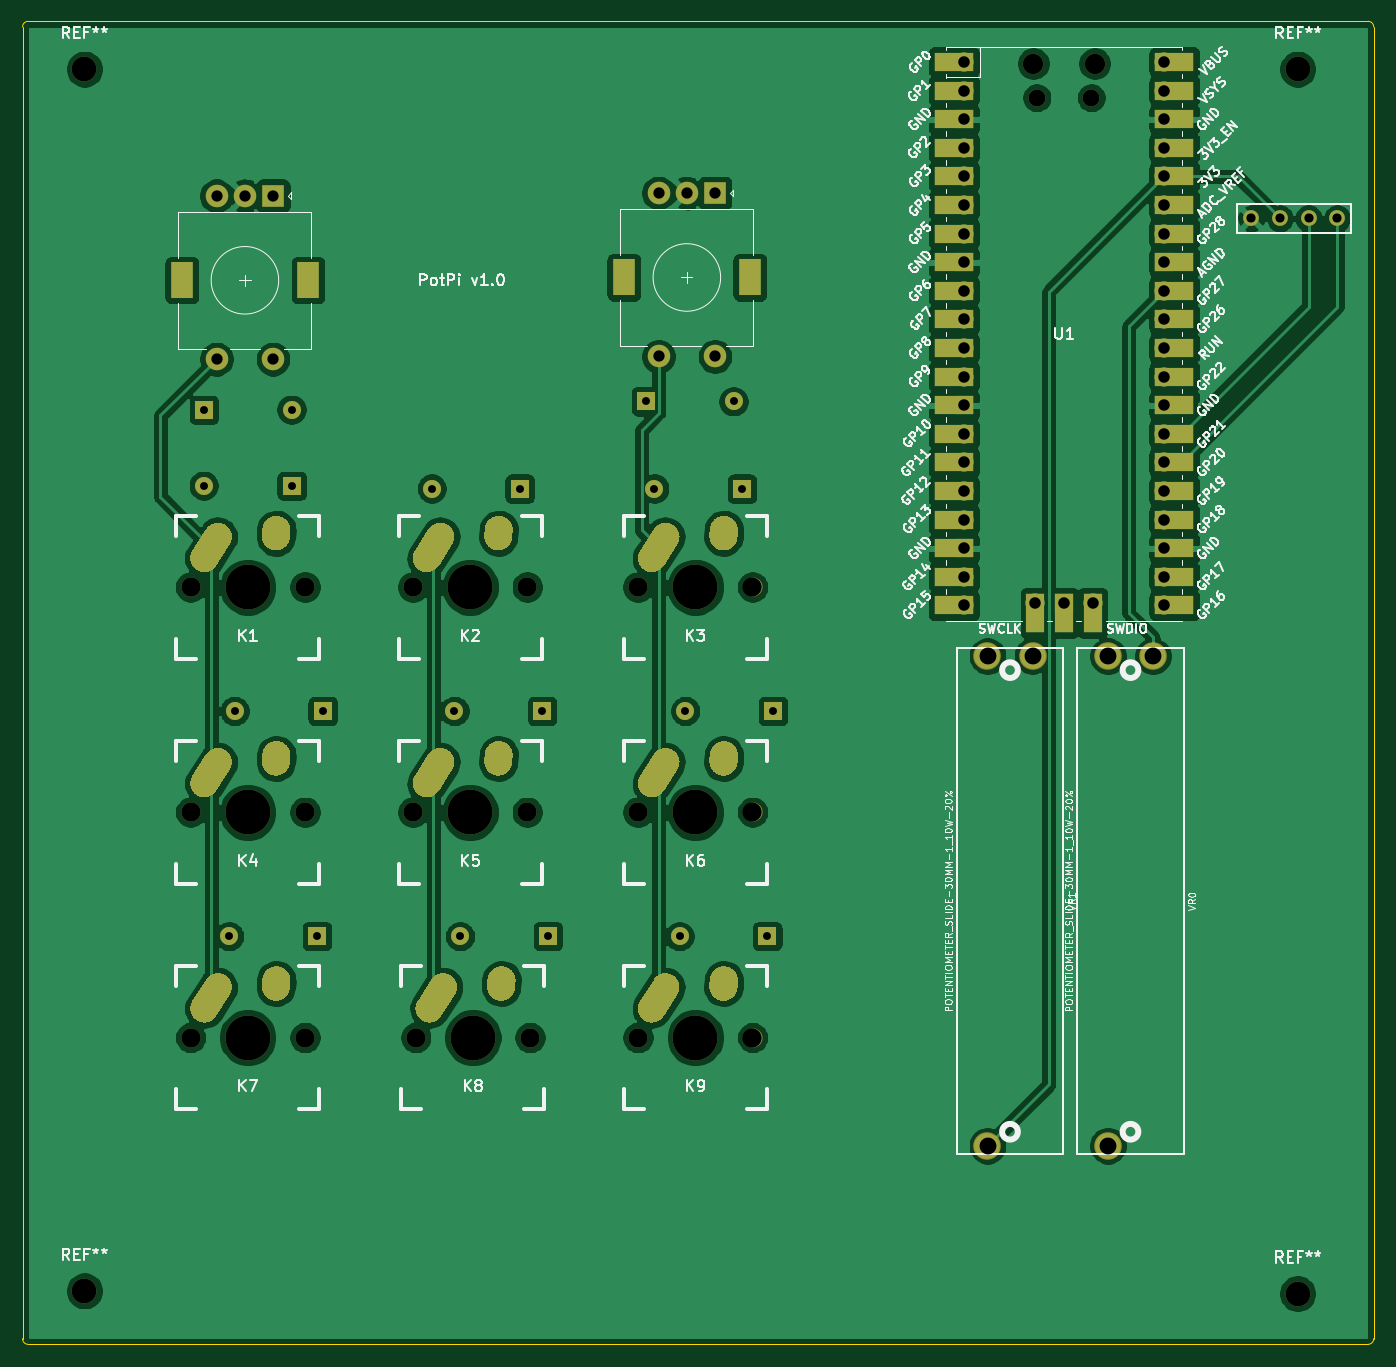
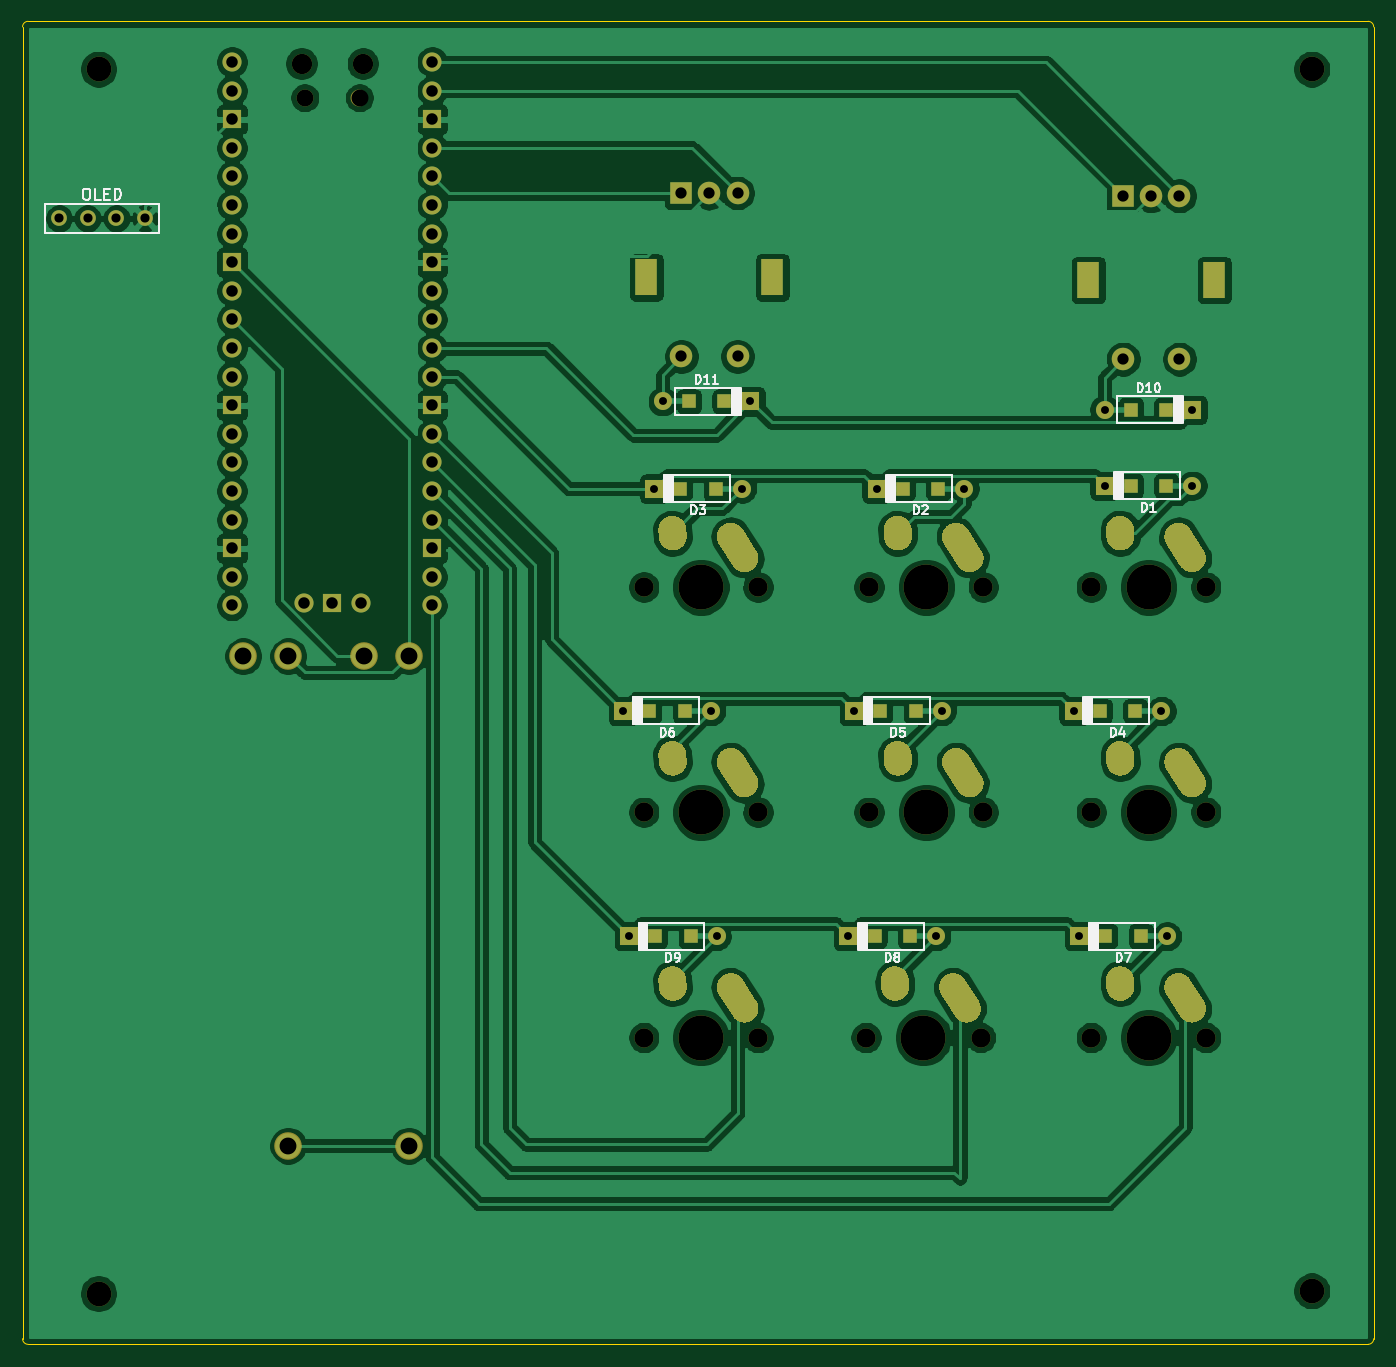
Circuit board: 11 layer files. Board 120.0 x 117.5 mm.
- bottom_copper: pot_keeb_rpi-B_Cu.gbl (248635 bytes)
- bottom_mask: pot_keeb_rpi-B_Mask.gbs (11919 bytes)
- paste: pot_keeb_rpi-B_Paste.gbp (1235 bytes)
- bottom_silk: pot_keeb_rpi-B_SilkS.gbo (14879 bytes)
- outline: pot_keeb_rpi-Edge_Cuts.gm1 (991 bytes)
- top_copper: pot_keeb_rpi-F_Cu.gtl (225766 bytes)
- top_mask: pot_keeb_rpi-F_Mask.gts (12437 bytes)
- paste: pot_keeb_rpi-F_Paste.gtp (463 bytes)
- top_silk: pot_keeb_rpi-F_SilkS.gto (85097 bytes)
- drill: pot_keeb_rpi-NPTH.drl (1085 bytes)
- drill: pot_keeb_rpi-PTH.drl (2581 bytes)

=== bottom_copper: pot_keeb_rpi-B_Cu.gbl (248635 bytes, source omitted) ===
=== bottom_mask: pot_keeb_rpi-B_Mask.gbs (11919 bytes, source omitted) ===
=== paste: pot_keeb_rpi-B_Paste.gbp ===
%TF.GenerationSoftware,KiCad,Pcbnew,(5.1.7)-1*%
%TF.CreationDate,2021-05-06T00:37:00-04:00*%
%TF.ProjectId,pot_keeb_rpi,706f745f-6b65-4656-925f-7270692e6b69,rev?*%
%TF.SameCoordinates,Original*%
%TF.FileFunction,Paste,Bot*%
%TF.FilePolarity,Positive*%
%FSLAX46Y46*%
G04 Gerber Fmt 4.6, Leading zero omitted, Abs format (unit mm)*
G04 Created by KiCad (PCBNEW (5.1.7)-1) date 2021-05-06 00:37:00*
%MOMM*%
%LPD*%
G01*
G04 APERTURE LIST*
%ADD10R,1.200000X1.200000*%
G04 APERTURE END LIST*
D10*
%TO.C,D1*%
X75925000Y-81250000D03*
X79075000Y-81250000D03*
%TD*%
%TO.C,D2*%
X99325000Y-81500000D03*
X96175000Y-81500000D03*
%TD*%
%TO.C,D3*%
X115925000Y-81500000D03*
X119075000Y-81500000D03*
%TD*%
%TO.C,D4*%
X81825000Y-101250000D03*
X78675000Y-101250000D03*
%TD*%
%TO.C,D5*%
X98175000Y-101250000D03*
X101325000Y-101250000D03*
%TD*%
%TO.C,D6*%
X121825000Y-101250000D03*
X118675000Y-101250000D03*
%TD*%
%TO.C,D7*%
X78175000Y-121250000D03*
X81325000Y-121250000D03*
%TD*%
%TO.C,D8*%
X101825000Y-121250000D03*
X98675000Y-121250000D03*
%TD*%
%TO.C,D9*%
X118175000Y-121250000D03*
X121325000Y-121250000D03*
%TD*%
%TO.C,D10*%
X75925000Y-74500000D03*
X79075000Y-74500000D03*
%TD*%
%TO.C,D11*%
X115175000Y-73750000D03*
X118325000Y-73750000D03*
%TD*%
M02*

=== bottom_silk: pot_keeb_rpi-B_SilkS.gbo (14879 bytes, source omitted) ===
=== outline: pot_keeb_rpi-Edge_Cuts.gm1 ===
%TF.GenerationSoftware,KiCad,Pcbnew,(5.1.7)-1*%
%TF.CreationDate,2021-05-06T00:37:00-04:00*%
%TF.ProjectId,pot_keeb_rpi,706f745f-6b65-4656-925f-7270692e6b69,rev?*%
%TF.SameCoordinates,Original*%
%TF.FileFunction,Profile,NP*%
%FSLAX46Y46*%
G04 Gerber Fmt 4.6, Leading zero omitted, Abs format (unit mm)*
G04 Created by KiCad (PCBNEW (5.1.7)-1) date 2021-05-06 00:37:00*
%MOMM*%
%LPD*%
G01*
G04 APERTURE LIST*
%TA.AperFunction,Profile*%
%ADD10C,0.100000*%
%TD*%
G04 APERTURE END LIST*
D10*
X57500000Y-157000000D02*
X57500000Y-40500000D01*
X177000000Y-157500000D02*
X58000000Y-157500000D01*
X177500000Y-40500000D02*
X177500000Y-157000000D01*
X58000000Y-40000000D02*
X177000000Y-40000000D01*
X177000000Y-40000000D02*
G75*
G02*
X177500000Y-40500000I0J-500000D01*
G01*
X177500000Y-157000000D02*
G75*
G02*
X177000000Y-157500000I-500000J0D01*
G01*
X58000000Y-157500000D02*
G75*
G02*
X57500000Y-157000000I0J500000D01*
G01*
X57500000Y-40500000D02*
G75*
G02*
X58000000Y-40000000I500000J0D01*
G01*
M02*

=== top_copper: pot_keeb_rpi-F_Cu.gtl (225766 bytes, source omitted) ===
=== top_mask: pot_keeb_rpi-F_Mask.gts (12437 bytes, source omitted) ===
=== paste: pot_keeb_rpi-F_Paste.gtp ===
%TF.GenerationSoftware,KiCad,Pcbnew,(5.1.7)-1*%
%TF.CreationDate,2021-05-06T00:37:00-04:00*%
%TF.ProjectId,pot_keeb_rpi,706f745f-6b65-4656-925f-7270692e6b69,rev?*%
%TF.SameCoordinates,Original*%
%TF.FileFunction,Paste,Top*%
%TF.FilePolarity,Positive*%
%FSLAX46Y46*%
G04 Gerber Fmt 4.6, Leading zero omitted, Abs format (unit mm)*
G04 Created by KiCad (PCBNEW (5.1.7)-1) date 2021-05-06 00:37:00*
%MOMM*%
%LPD*%
G01*
G04 APERTURE LIST*
G04 APERTURE END LIST*
M02*

=== top_silk: pot_keeb_rpi-F_SilkS.gto (85097 bytes, source omitted) ===
=== drill: pot_keeb_rpi-NPTH.drl ===
M48
; DRILL file {KiCad (5.1.7)-1} date 05/05/21 18:42:58
; FORMAT={-:-/ absolute / inch / decimal}
; #@! TF.CreationDate,2021-05-05T18:42:58-04:00
; #@! TF.GenerationSoftware,Kicad,Pcbnew,(5.1.7)-1
; #@! TF.FileFunction,NonPlated,1,2,NPTH
FMAT,2
INCH
T1C0.0591
T2C0.0670
T3C0.0709
T4C0.0866
T5C0.1570
%
G90
G05
T1
X5.81Y-1.8417
X6.001Y-1.8417
T2
X2.8512Y-5.128
X3.2512Y-5.128
X3.6287Y-4.3406
X4.0287Y-4.3406
X4.4161Y-4.3406
X4.8161Y-4.3406
X4.4161Y-3.5531
X4.8161Y-3.5531
X4.4161Y-5.128
X4.8161Y-5.128
X3.6287Y-3.5531
X4.0287Y-3.5531
X3.6386Y-5.128
X4.0386Y-5.128
X2.8512Y-4.3406
X3.2512Y-4.3406
X2.8512Y-3.5531
X3.2512Y-3.5531
T3
X5.7982Y-1.7224
X6.0128Y-1.7224
T4
X2.4803Y-6.0138
X6.7224Y-1.7421
X6.7224Y-6.0236
X2.4803Y-1.7421
T5
X3.8386Y-5.128
X3.0512Y-4.3406
X3.0512Y-5.128
X3.8287Y-4.3406
X4.6161Y-4.3406
X4.6161Y-3.5531
X4.6161Y-5.128
X3.8287Y-3.5531
X3.0512Y-3.5531
T1
G00X4.3661Y-2.4449
M15
G01X4.3661Y-2.4961
M16
G05
G00X4.8071Y-2.4449
M15
G01X4.8071Y-2.4961
M16
G05
G00X2.8209Y-2.4547
M15
G01X2.8209Y-2.5059
M16
G05
G00X3.2618Y-2.4547
M15
G01X3.2618Y-2.5059
M16
G05
T0
M30

=== drill: pot_keeb_rpi-PTH.drl ===
M48
; DRILL file {KiCad (5.1.7)-1} date 05/05/21 18:42:58
; FORMAT={-:-/ absolute / inch / decimal}
; #@! TF.CreationDate,2021-05-05T18:42:58-04:00
; #@! TF.GenerationSoftware,Kicad,Pcbnew,(5.1.7)-1
; #@! TF.FileFunction,Plated,1,2,PTH
FMAT,2
INCH
T1C0.0276
T2C0.0320
T3C0.0394
T4C0.0402
T5C0.0590
T6C0.0591
%
G90
G05
T1
X4.561Y-4.7736
X4.4429Y-2.9035
X2.9862Y-4.7736
X3.2933Y-4.7736
X3.6949Y-3.2087
X4.002Y-3.2087
X3.7933Y-4.7736
X4.1004Y-4.7736
X2.8976Y-3.1988
X3.2047Y-3.1988
X4.4724Y-3.2087
X4.7795Y-3.2087
X4.8681Y-4.7736
X4.75Y-2.9035
X4.5807Y-3.9862
X4.8878Y-3.9862
X3.7736Y-3.9862
X4.0807Y-3.9862
X2.8976Y-2.9331
X3.2047Y-2.9331
X3.0059Y-3.9862
X3.313Y-3.9862
T2
X6.5602Y-2.2638
X6.6602Y-2.2638
X6.7602Y-2.2638
X6.8602Y-2.2638
T3
X4.4882Y-2.1752
X4.4882Y-2.7461
X4.5866Y-2.1752
X4.685Y-2.1752
X4.685Y-2.7461
X2.9429Y-2.185
X2.9429Y-2.7559
X3.0413Y-2.185
X3.1398Y-2.185
X3.1398Y-2.7559
T4
X5.5555Y-1.7173
X5.5555Y-1.8173
X5.5555Y-1.9173
X5.5555Y-2.0173
X5.5555Y-2.1173
X5.5555Y-2.2173
X5.5555Y-2.3173
X5.5555Y-2.4173
X5.5555Y-2.5173
X5.5555Y-2.6173
X5.5555Y-2.7173
X5.5555Y-2.8173
X5.5555Y-2.9173
X5.5555Y-3.0173
X5.5555Y-3.1173
X5.5555Y-3.2173
X5.5555Y-3.3173
X5.5555Y-3.4173
X5.5555Y-3.5173
X5.5555Y-3.6173
X5.8055Y-3.6083
X5.9055Y-3.6083
X6.0055Y-3.6083
X6.2555Y-1.7173
X6.2555Y-1.8173
X6.2555Y-1.9173
X6.2555Y-2.0173
X6.2555Y-2.1173
X6.2555Y-2.2173
X6.2555Y-2.3173
X6.2555Y-2.4173
X6.2555Y-2.5173
X6.2555Y-2.6173
X6.2555Y-2.7173
X6.2555Y-2.8173
X6.2555Y-2.9173
X6.2555Y-3.0173
X6.2555Y-3.1173
X6.2555Y-3.2173
X6.2555Y-3.3173
X6.2555Y-3.4173
X6.2555Y-3.5173
X6.2555Y-3.6173
T5
X6.059Y-3.7942
X6.059Y-5.5066
X6.2164Y-3.7942
X5.6378Y-3.7942
X5.6378Y-5.5066
X5.7952Y-3.7942
T6
G00X2.9468Y-4.952
M15
G01X2.8992Y-5.0267
M16
G05
G00X3.1512Y-4.928
M15
G01X3.1496Y-4.9508
M16
G05
G00X3.7244Y-4.1646
M15
G01X3.6768Y-4.2393
M16
G05
G00X3.9287Y-4.1406
M15
G01X3.9272Y-4.1634
M16
G05
G00X4.5118Y-4.1646
M15
G01X4.4642Y-4.2393
M16
G05
G00X4.7161Y-4.1406
M15
G01X4.7146Y-4.1634
M16
G05
G00X4.5118Y-3.3772
M15
G01X4.4642Y-3.4519
M16
G05
G00X4.7161Y-3.3532
M15
G01X4.7146Y-3.376
M16
G05
G00X4.5118Y-4.952
M15
G01X4.4642Y-5.0267
M16
G05
G00X4.7161Y-4.928
M15
G01X4.7146Y-4.9508
M16
G05
G00X3.7244Y-3.3772
M15
G01X3.6768Y-3.4519
M16
G05
G00X3.9287Y-3.3532
M15
G01X3.9272Y-3.376
M16
G05
G00X3.7342Y-4.952
M15
G01X3.6866Y-5.0267
M16
G05
G00X3.9386Y-4.928
M15
G01X3.937Y-4.9508
M16
G05
G00X2.9468Y-4.1646
M15
G01X2.8992Y-4.2393
M16
G05
G00X3.1512Y-4.1406
M15
G01X3.1496Y-4.1634
M16
G05
G00X2.9468Y-3.3772
M15
G01X2.8992Y-3.4519
M16
G05
G00X3.1512Y-3.3532
M15
G01X3.1496Y-3.376
M16
G05
T0
M30

